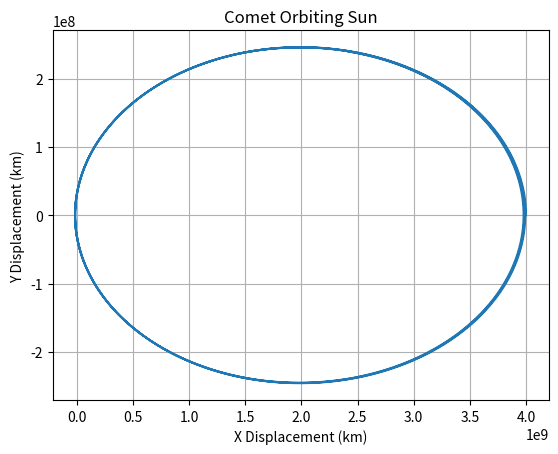

Write the Python code that produced this figure.
import numpy as np
import matplotlib.pyplot as plt
from time import time

#########Constants############
sun_mass = 1.989 * 10 ** 30  
G = 66374.2  # in m^3/ kg*yr^2
x_0 = 4 * 10 ** 12  # m
y_0 = 0
v_x = 0
v_y = 15768000000 
t_0 = 0
t_f = 165  #years
t0=time()
###############################
N = 200000
h = (t_f - t_0) / N

def f(r, t):
    x = r[0]
    y = r[2]
    v_x = r[1]
    v_y = r[3]
    dist = np.sqrt(x**2 + y**2)
    return np.array([v_x, - G * sun_mass * x / dist ** 3, v_y, - G * sun_mass * y / dist ** 3], float)

#This is the fixed step size method
tpoints = np.arange(t_0, t_f, h)
xpoints = []
ypoints = []
r = np.array([x_0, v_x, y_0, v_y], float)
for t in tpoints:
    xpoints.append(r[0])
    ypoints.append(r[2])
    k1 = h * f(r, t)
    k2 = h * f(r + 0.5 * k1, t + 0.5 * h)
    k3 = h * f(r + 0.5 * k2, t + 0.5 * h)
    k4 = h * f(r + k3, t + h)
    r += (k1 + 2 * k2 + 2 * k3 + k4) / 6
    dt=time()-t0
    
plt.plot(np.array(xpoints, float) / 1e3, np.array(ypoints, float) / 1e3)
plt.title("Comet Orbiting Sun")
plt.xlabel('X Displacement (km)')
plt.ylabel('Y Displacement (km)')
print("it took",round(dt,3),"seconds to compute")
plt.grid()
plt.show()

    
    
    
    
    
